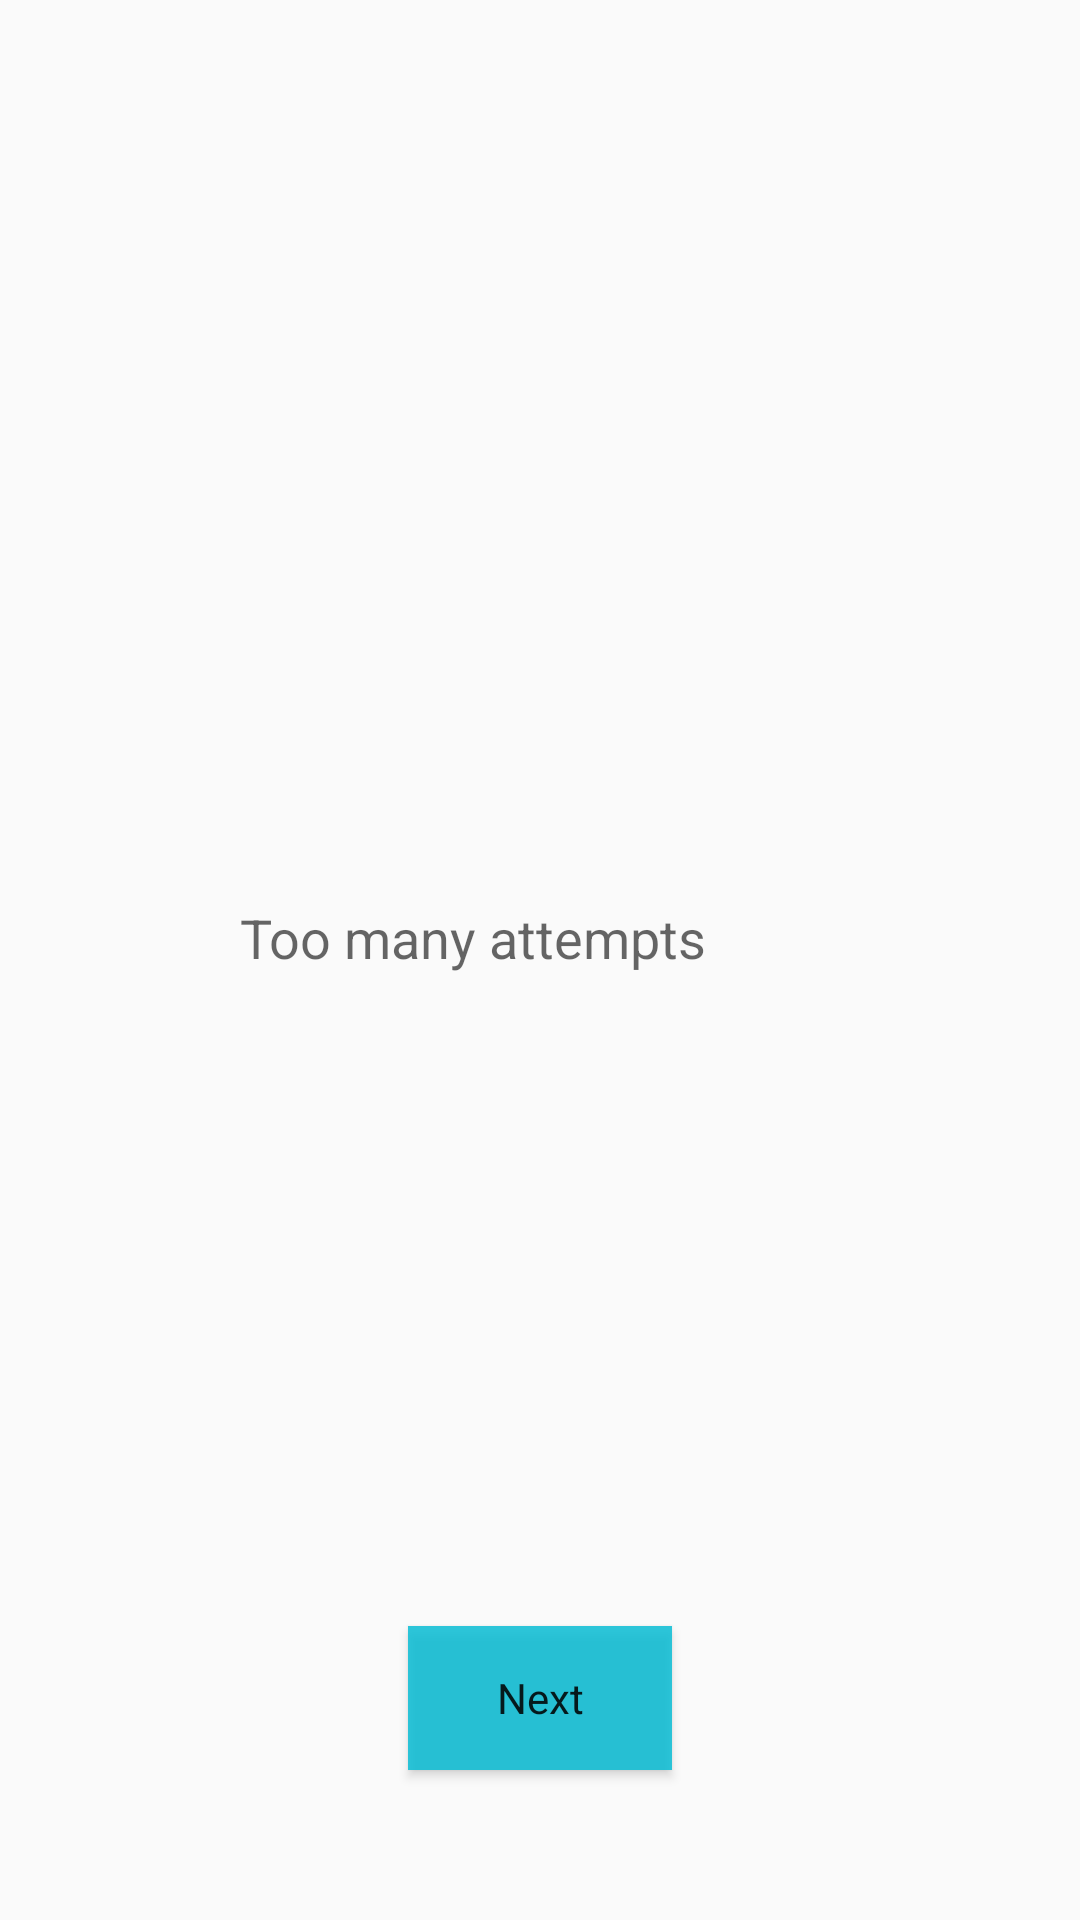

Reconstruct the res/layout file that produces this screen, plus the resources it refers to.
<!-- AndroidManifest.xml: application theme Theme.DigiRepo -->
<!-- res/layout/activity_screen3.xml -->
<?xml version="1.0" encoding="utf-8"?>
<RelativeLayout xmlns:android="http://schemas.android.com/apk/res/android"
    xmlns:app="http://schemas.android.com/apk/res-auto"
    xmlns:tools="http://schemas.android.com/tools"
    android:layout_width="match_parent"
    android:layout_height="match_parent"
    tools:context=".Screen3">

    <ImageView
        android:layout_width="292dp"
        android:layout_height="377dp"
        android:layout_alignParentEnd="true"
        android:layout_alignParentBottom="true"
        android:layout_centerHorizontal="true"
        android:layout_marginEnd="51dp"
        android:layout_marginBottom="378dp"
        android:src="@drawable/warning_sing" />

    <Button
        android:id="@+id/warningb"
        android:layout_width="wrap_content"
        android:layout_height="wrap_content"
        android:layout_alignParentBottom="true"
        android:layout_centerHorizontal="true"
        android:layout_marginBottom="50dp"
        android:background="#D000BCD4"
        android:text="Next"
        android:textAppearance="@style/TextAppearance.AppCompat.Body1" />

    <TextView
        android:id="@+id/textView"
        android:layout_width="206dp"
        android:layout_height="39dp"
        android:layout_alignParentEnd="true"
        android:layout_centerVertical="true"
        android:layout_marginEnd="74dp"
        android:text="Too many attempts"
        android:textAppearance="@style/TextAppearance.AppCompat.Medium" />

</RelativeLayout>
<!-- resources referenced by this layout -->
<resources>
  <style name="Theme.DigiRepo" parent="Theme.AppCompat.Light.NoActionBar">
          
          <item name="colorPrimary">@color/purple_500</item>
          <item name="colorPrimaryVariant">@color/purple_700</item>
          <item name="colorOnPrimary">@color/white</item>
          
          <item name="colorSecondary">@color/teal_200</item>
          <item name="colorSecondaryVariant">@color/teal_700</item>
          <item name="colorOnSecondary">@color/black</item>
          
          <item name="android:statusBarColor" tools:targetApi="l">?attr/colorPrimaryVariant</item>
          
      </style>
  <color name="purple_500">#FF6200EE</color>
  <color name="purple_700">#FF3700B3</color>
  <color name="white">#FFFFFFFF</color>
  <color name="teal_200">#FF03DAC5</color>
  <color name="teal_700">#FF018786</color>
  <color name="black">#FF000000</color>
</resources>
